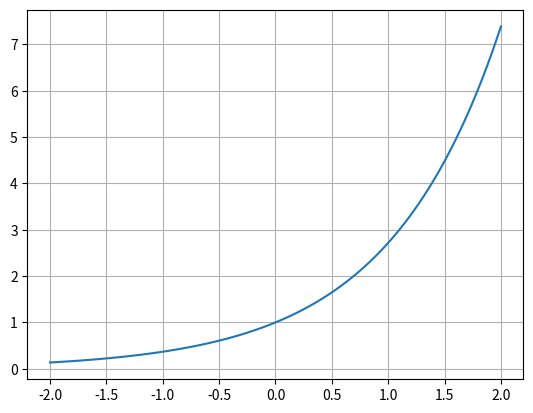

The script that saved this image:
# Formula: y = e^x -> y = 3^x
# Example: 1 - 2 - 4 - 8 - 16 - 32 - 64

import numpy as np
import matplotlib.pyplot as plt

x = np.linspace(-2, 2, 100)
y = np.exp(x)

plt.plot(x, y)
plt.grid()
plt.show()

# Exponential = Explosive Growth
# 1 → 2 → 4 → 8 → 16
